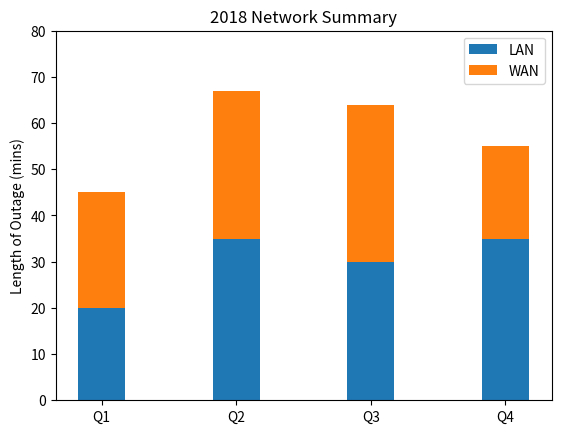

Generate this figure with matplotlib:
#!/usr/bin/ python3

import numpy as np
import matplotlib.pyplot as plt

def main():
    N = 4
    localnetMeans = (20, 35, 30, 35) #LAN length of outage (mins)
    wanMeans = (25, 32, 34, 20) #WAN length of outage (min)
    ind = np.arange(N)    # the x locations for the groups
    # the width of the bars: can also be len(x) sequence
    width = 0.35

    # describe where to display p1
    p1 = plt.bar(ind, localnetMeans, width)
    # stack p2 on top of p1
    p2 = plt.bar(ind, wanMeans, width, bottom=localnetMeans)

    # Describe the table metadata
    plt.ylabel("Length of Outage (mins)")
    plt.title("2018 Network Summary")
    plt.xticks(ind, ("Q1", "Q2", "Q3", "Q4"))
    plt.yticks(np.arange(0, 81, 10))
    plt.legend((p1[0], p2[0]), ("LAN", "WAN"))

    # SAVE the graph

main()


